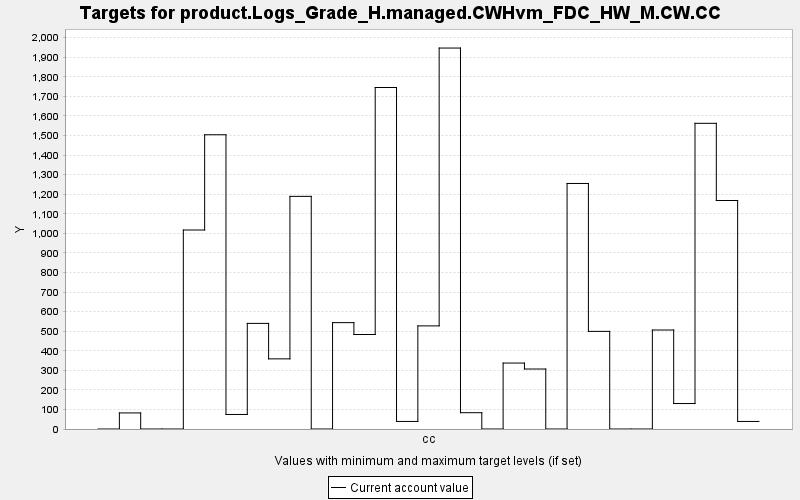

The table this chart was drawn from, first rows:
TARGET, PERIOD, YEAR, PERIODWIDTH, MINIMUM, MAXIMUM, MINWEIGHT, MAXWEIGHT, CURRENT, SUMMARY
product.Logs_Grade_H.managed.CWHvm_FDC_H…, 0, 0, 10.0, 0.0, 10000, 1.0, 1.0, 0.0, 0.0
product.Logs_Grade_H.managed.CWHvm_FDC_H…, 1, 10, 10.0, 0.0, 10000, 1.0, 1.0, 82.12, 0.0
product.Logs_Grade_H.managed.CWHvm_FDC_H…, 2, 20, 10.0, 0.0, 10000, 1.0, 1.0, 0.0, 0.0
product.Logs_Grade_H.managed.CWHvm_FDC_H…, 3, 30, 10.0, 0.0, 10000, 1.0, 1.0, 0.0, 0.0
product.Logs_Grade_H.managed.CWHvm_FDC_H…, 4, 40, 10.0, 0.0, 10000, 1.0, 1.0, 1017, 0.0
product.Logs_Grade_H.managed.CWHvm_FDC_H…, 5, 50, 10.0, 0.0, 10000, 1.0, 1.0, 1504, 0.0
product.Logs_Grade_H.managed.CWHvm_FDC_H…, 6, 60, 10.0, 0.0, 10000, 1.0, 1.0, 74.31, 0.0
product.Logs_Grade_H.managed.CWHvm_FDC_H…, 7, 70, 10.0, 0.0, 10000, 1.0, 1.0, 539.8, 0.0
product.Logs_Grade_H.managed.CWHvm_FDC_H…, 8, 80, 10.0, 0.0, 10000, 1.0, 1.0, 358.5, 0.0
product.Logs_Grade_H.managed.CWHvm_FDC_H…, 9, 90, 10.0, 0.0, 10000, 1.0, 1.0, 1189, 0.0
product.Logs_Grade_H.managed.CWHvm_FDC_H…, 10, 100, 10.0, 0.0, 10000, 1.0, 1.0, 0.0, 0.0
product.Logs_Grade_H.managed.CWHvm_FDC_H…, 11, 110, 10.0, 0.0, 10000, 1.0, 1.0, 543.6, 0.0
product.Logs_Grade_H.managed.CWHvm_FDC_H…, 12, 120, 10.0, 0.0, 10000, 1.0, 1.0, 483, 0.0
product.Logs_Grade_H.managed.CWHvm_FDC_H…, 13, 130, 10.0, 0.0, 10000, 1.0, 1.0, 1745, 0.0
product.Logs_Grade_H.managed.CWHvm_FDC_H…, 14, 140, 10.0, 0.0, 10000, 1.0, 1.0, 38.63, 0.0
product.Logs_Grade_H.managed.CWHvm_FDC_H…, 15, 150, 10.0, 0.0, 10000, 1.0, 1.0, 527, 0.0
product.Logs_Grade_H.managed.CWHvm_FDC_H…, 16, 160, 10.0, 0.0, 10000, 1.0, 1.0, 1947, 0.0
product.Logs_Grade_H.managed.CWHvm_FDC_H…, 17, 170, 10.0, 0.0, 10000, 1.0, 1.0, 83.29, 0.0
product.Logs_Grade_H.managed.CWHvm_FDC_H…, 18, 180, 10.0, 0.0, 10000, 1.0, 1.0, 0.0, 0.0
product.Logs_Grade_H.managed.CWHvm_FDC_H…, 19, 190, 10.0, 0.0, 10000, 1.0, 1.0, 337.1, 0.0
product.Logs_Grade_H.managed.CWHvm_FDC_H…, 20, 200, 10.0, 0.0, 10000, 1.0, 1.0, 306.6, 0.0
product.Logs_Grade_H.managed.CWHvm_FDC_H…, 21, 210, 10.0, 0.0, 10000, 1.0, 1.0, 0.0, 0.0
product.Logs_Grade_H.managed.CWHvm_FDC_H…, 22, 220, 10.0, 0.0, 10000, 1.0, 1.0, 1255, 0.0
product.Logs_Grade_H.managed.CWHvm_FDC_H…, 23, 230, 10.0, 0.0, 10000, 1.0, 1.0, 499, 0.0
product.Logs_Grade_H.managed.CWHvm_FDC_H…, 24, 240, 10.0, 0.0, 10000, 1.0, 1.0, 0.0, 0.0
product.Logs_Grade_H.managed.CWHvm_FDC_H…, 25, 250, 10.0, 0.0, 10000, 1.0, 1.0, 0.0, 0.0
product.Logs_Grade_H.managed.CWHvm_FDC_H…, 26, 260, 10.0, 0.0, 10000, 1.0, 1.0, 506, 0.0
product.Logs_Grade_H.managed.CWHvm_FDC_H…, 27, 270, 10.0, 0.0, 10000, 1.0, 1.0, 130.2, 0.0
product.Logs_Grade_H.managed.CWHvm_FDC_H…, 28, 280, 10.0, 0.0, 10000, 1.0, 1.0, 1562, 0.0
product.Logs_Grade_H.managed.CWHvm_FDC_H…, 29, 290, 10.0, 0.0, 10000, 1.0, 1.0, 1168, 0.0
product.Logs_Grade_H.managed.CWHvm_FDC_H…, 30, 300, 10.0, 0.0, 10000, 1.0, 1.0, 38.63, 0.0
